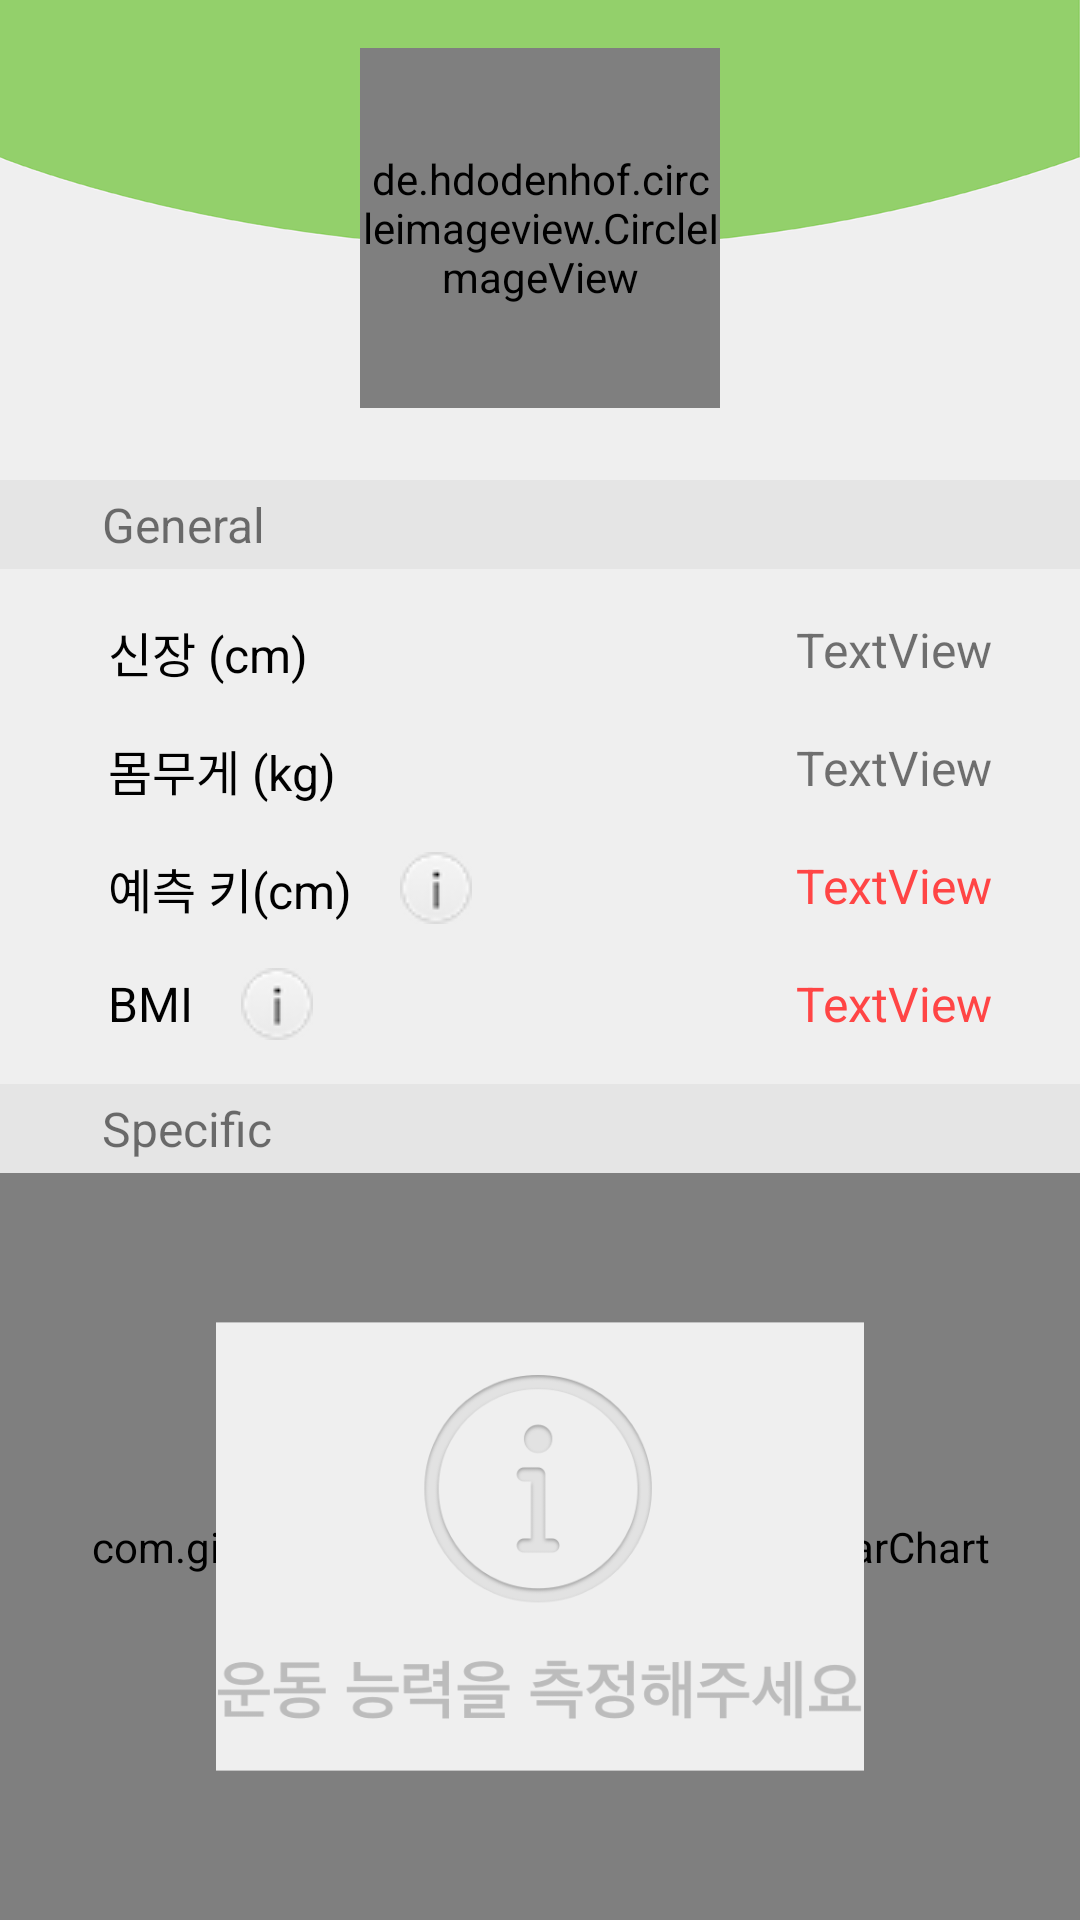

Write the Android layout XML for this screen, with the resource values it uses.
<!-- AndroidManifest.xml: application theme AppTheme -->
<!-- res/layout/fragment_child_info.xml -->
<?xml version="1.0" encoding="utf-8"?>
<android.support.constraint.ConstraintLayout xmlns:android="http://schemas.android.com/apk/res/android"
    xmlns:app="http://schemas.android.com/apk/res-auto"
    android:layout_width="match_parent"
    android:layout_height="match_parent"
    android:background="@drawable/app_background_short">

    <de.hdodenhof.circleimageview.CircleImageView
        android:id="@+id/profile_image_view"
        android:layout_width="120dp"
        android:layout_height="120dp"
        android:layout_marginEnd="8dp"
        android:layout_marginStart="8dp"
        android:layout_marginTop="16dp"
        android:src="@drawable/child_image"
        app:layout_constraintEnd_toEndOf="parent"
        app:layout_constraintStart_toStartOf="parent"
        app:layout_constraintTop_toTopOf="parent" />


    <TextView
        android:id="@+id/general_text_view"
        android:layout_width="0dp"
        android:layout_height="wrap_content"
        android:layout_marginTop="24dp"
        android:background="#e5e5e5"
        android:paddingBottom="4dp"
        android:paddingStart="34dp"
        android:paddingTop="4dp"
        android:text="General"
        android:textSize="16sp"
        app:layout_constraintEnd_toEndOf="parent"
        app:layout_constraintStart_toStartOf="parent"
        app:layout_constraintTop_toBottomOf="@+id/profile_image_view" />

    <TextView
        android:id="@+id/specific_label_text_view"
        android:layout_width="0dp"
        android:layout_height="wrap_content"
        android:layout_marginTop="16dp"
        android:background="#e5e5e5"
        android:paddingBottom="4dp"
        android:paddingStart="34dp"
        android:paddingTop="4dp"
        android:text="Specific"
        android:textSize="16sp"
        app:layout_constraintEnd_toEndOf="parent"
        app:layout_constraintStart_toStartOf="parent"
        app:layout_constraintTop_toBottomOf="@+id/bmi_label_text_view" />

    <TextView
        android:id="@+id/height_label_text_view"
        android:layout_width="wrap_content"
        android:layout_height="wrap_content"
        android:layout_marginStart="36dp"
        android:layout_marginTop="16dp"
        android:text="@string/height"
        android:textColor="#000000"
        android:textSize="16sp"
        app:layout_constraintStart_toStartOf="parent"
        app:layout_constraintTop_toBottomOf="@+id/general_text_view" />

    <TextView
        android:id="@+id/predict_height_label_text_view"
        android:layout_width="wrap_content"
        android:layout_height="wrap_content"
        android:layout_marginStart="36dp"
        android:layout_marginTop="16dp"
        android:text="@string/predict_height"
        android:textColor="#000000"
        android:textSize="16sp"
        app:layout_constraintStart_toStartOf="parent"
        app:layout_constraintTop_toBottomOf="@+id/weight_label_text_view" />

    <TextView
        android:id="@+id/weight_label_text_view"
        android:layout_width="wrap_content"
        android:layout_height="wrap_content"
        android:layout_marginStart="36dp"
        android:layout_marginTop="16dp"
        android:text="@string/weight"
        android:textColor="#000000"
        android:textSize="16sp"
        app:layout_constraintStart_toStartOf="parent"
        app:layout_constraintTop_toBottomOf="@+id/height_label_text_view" />

    <TextView
        android:id="@+id/bmi_label_text_view"
        android:layout_width="wrap_content"
        android:layout_height="wrap_content"
        android:layout_marginStart="36dp"
        android:layout_marginTop="16dp"
        android:text="@string/bmi"
        android:textColor="#000000"
        android:textSize="16sp"
        app:layout_constraintStart_toStartOf="parent"
        app:layout_constraintTop_toBottomOf="@+id/predict_height_label_text_view" />

    <TextView
        android:id="@+id/height_value_text_view"
        android:layout_width="wrap_content"
        android:layout_height="wrap_content"
        android:text="TextView"
        android:textSize="16sp"
        app:layout_constraintEnd_toEndOf="parent"
        app:layout_constraintHorizontal_bias="0.9"
        app:layout_constraintStart_toStartOf="parent"
        app:layout_constraintTop_toTopOf="@+id/height_label_text_view" />

    <TextView
        android:id="@+id/predict_height_value_text_view"
        android:layout_width="wrap_content"
        android:layout_height="wrap_content"
        android:text="TextView"
        android:textColor="#FF4545"
        android:textSize="16sp"
        app:layout_constraintEnd_toEndOf="parent"
        app:layout_constraintHorizontal_bias="0.9"
        app:layout_constraintStart_toStartOf="parent"
        app:layout_constraintTop_toTopOf="@+id/predict_height_label_text_view" />

    <TextView
        android:id="@+id/weight_value_text_view"
        android:layout_width="wrap_content"
        android:layout_height="wrap_content"
        android:text="TextView"
        android:textSize="16sp"
        app:layout_constraintEnd_toEndOf="parent"
        app:layout_constraintHorizontal_bias="0.9"
        app:layout_constraintStart_toStartOf="parent"
        app:layout_constraintTop_toTopOf="@+id/weight_label_text_view" />

    <TextView
        android:id="@+id/bmi_value_text_view"
        android:layout_width="wrap_content"
        android:layout_height="wrap_content"
        android:text="TextView"
        android:textColor="#FF4545"
        android:textSize="16sp"
        app:layout_constraintEnd_toEndOf="parent"
        app:layout_constraintHorizontal_bias="0.9"
        app:layout_constraintStart_toStartOf="parent"
        app:layout_constraintTop_toTopOf="@+id/bmi_label_text_view" />


    <ImageView
        android:id="@+id/bmi_detail_button"
        android:layout_width="wrap_content"
        android:layout_height="wrap_content"
        android:layout_marginStart="16dp"
        app:layout_constraintBottom_toBottomOf="@+id/bmi_value_text_view"
        app:layout_constraintStart_toEndOf="@id/bmi_label_text_view"
        app:layout_constraintTop_toTopOf="@+id/bmi_value_text_view"
        app:srcCompat="@drawable/ic_info" />

    <ImageView
        android:id="@+id/height_detail_button"
        android:layout_width="wrap_content"
        android:layout_height="wrap_content"
        android:layout_marginStart="16dp"
        app:layout_constraintBottom_toBottomOf="@+id/predict_height_label_text_view"
        app:layout_constraintStart_toEndOf="@id/predict_height_label_text_view"
        app:layout_constraintTop_toTopOf="@+id/predict_height_label_text_view"
        app:srcCompat="@drawable/ic_info" />

    <com.github.mikephil.charting.charts.RadarChart
        android:id="@+id/radar_chart"
        android:layout_width="0dp"
        android:layout_height="0dp"
        android:background="#EFEFEF"
        app:layout_constraintBottom_toBottomOf="parent"
        app:layout_constraintLeft_toLeftOf="parent"
        app:layout_constraintRight_toRightOf="parent"
        app:layout_constraintTop_toBottomOf="@id/specific_label_text_view" />

    <ImageView
        android:id="@+id/no_chart_image_view"
        android:layout_width="0dp"
        android:layout_height="0dp"
        android:background="#EFEFEF"
        android:scaleX="0.6"
        android:scaleY="0.6"
        android:src="@drawable/measure_exercise_data_background"
        app:layout_constraintBottom_toBottomOf="parent"
        app:layout_constraintLeft_toLeftOf="parent"
        app:layout_constraintRight_toRightOf="parent"
        app:layout_constraintTop_toBottomOf="@id/specific_label_text_view" />


</android.support.constraint.ConstraintLayout>
<!-- resources referenced by this layout -->
<resources>
  <!-- drawable app_background_short: png bitmap (drawable-xxxhdpi, 44170 bytes) -->
  <!-- drawable child_image: png bitmap (drawable, 132244 bytes) -->
  <!-- drawable ic_info: png bitmap (drawable, 1545 bytes) -->
  <!-- drawable measure_exercise_data_background: png bitmap (drawable, 53776 bytes) -->
  <string name="bmi">BMI</string>
  <string name="height">신장 (cm)</string>
  <string name="predict_height">예측 키(cm)</string>
  <string name="weight">몸무게 (kg)</string>
  <style name="AppTheme" parent="Theme.AppCompat.Light.NoActionBar">
          
          <item name="colorPrimary">@color/colorPrimary</item>
          <item name="colorPrimaryDark">@color/colorPrimaryDark</item>
          <item name="colorAccent">@color/colorAccent</item>
  
      </style>
  <color name="colorPrimary">#FFDDDD</color>
  <color name="colorPrimaryDark">#93D06B</color>
  <color name="colorAccent">#558931</color>
</resources>
